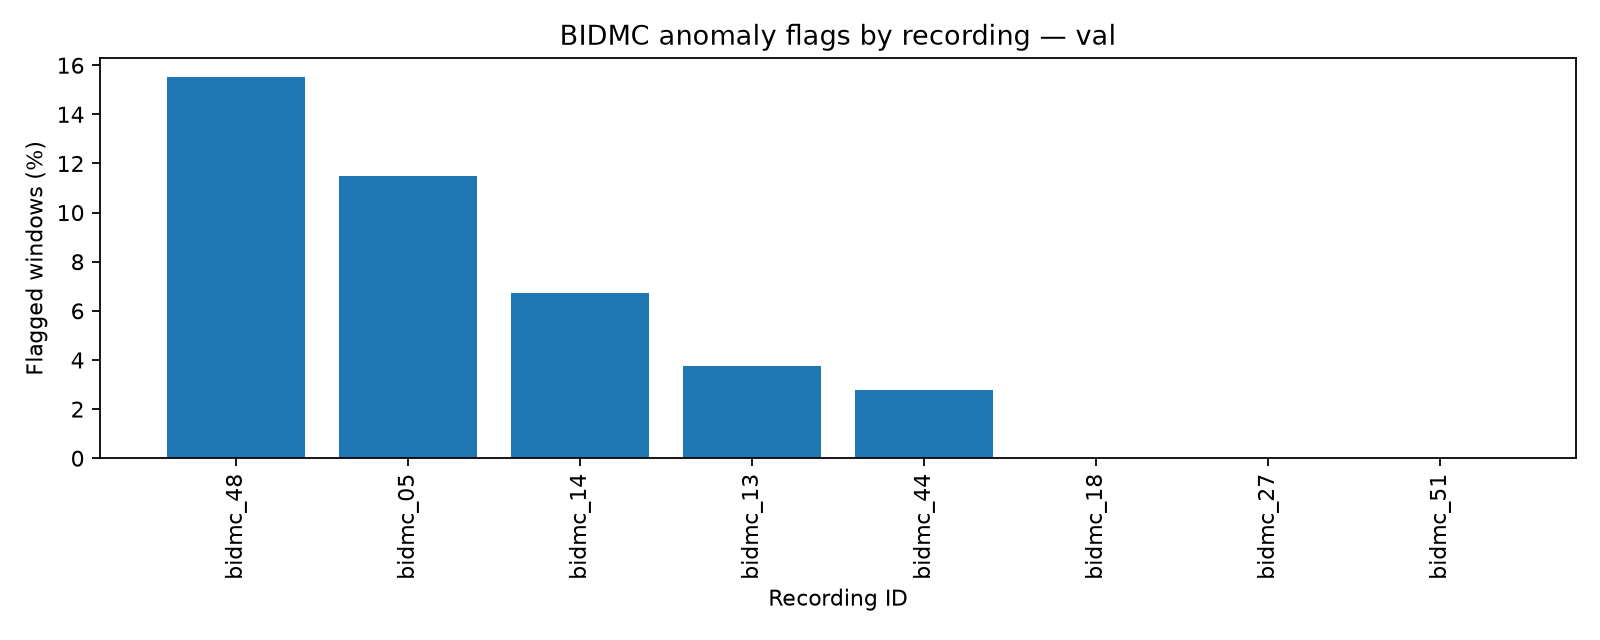

Data behind this chart, as committed beside it:
recordingId, windows, flagged_windows, flagged_fraction, mean_score, max_score
bidmc_48, 477, 74, 0.1551, -0.04869, 0.178
bidmc_05, 470, 54, 0.1149, -0.05828, 0.05547
bidmc_14, 477, 32, 0.06709, -0.06705, 0.08997
bidmc_13, 477, 18, 0.03774, -0.0557, 0.06084
bidmc_44, 470, 13, 0.02766, -0.1064, 0.05561
bidmc_18, 477, 0, 0.0, -0.1213, -0.01322
bidmc_27, 477, 0, 0.0, -0.1251, -0.04177
bidmc_51, 477, 0, 0.0, -0.1079, -0.005255
